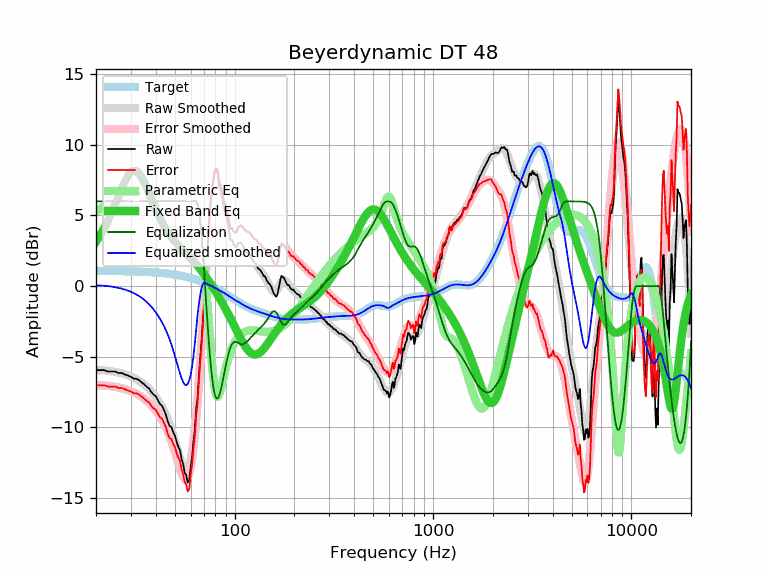

The table this chart was drawn from, first rows:
frequency, raw, error, smoothed, error_smoothed, equalization, parametric_eq, equalized_raw, equalized_smoothed, target
20, -5.95, -7.03, -5.95, -7.03, 6.00, 3.15, 0.05, 0.05, 1.07
21, -5.95, -7.02, -5.96, -7.03, 6.00, 3.60, 0.05, 0.04, 1.07
22, -5.95, -7.02, -5.98, -7.05, 6.00, 4.10, 0.05, 0.02, 1.07
23, -6.05, -7.12, -6.01, -7.07, 6.00, 4.63, -0.05, -0.01, 1.07
24, -6.05, -7.12, -6.04, -7.10, 6.00, 5.20, -0.05, -0.04, 1.06
25, -6.05, -7.12, -6.08, -7.14, 6.00, 5.78, -0.05, -0.08, 1.06
26, -6.16, -7.22, -6.13, -7.19, 6.00, 6.37, -0.16, -0.13, 1.06
27, -6.16, -7.22, -6.19, -7.24, 6.00, 6.93, -0.16, -0.19, 1.06
28, -6.26, -7.31, -6.25, -7.30, 6.00, 7.42, -0.26, -0.25, 1.05
29, -6.34, -7.39, -6.33, -7.37, 6.00, 7.82, -0.34, -0.33, 1.05
30, -6.42, -7.47, -6.41, -7.45, 6.00, 8.08, -0.42, -0.41, 1.04
31, -6.56, -7.60, -6.50, -7.53, 6.00, 8.19, -0.56, -0.50, 1.04
32, -6.56, -7.59, -6.60, -7.63, 6.00, 8.15, -0.56, -0.60, 1.03
33, -6.66, -7.69, -6.71, -7.74, 6.00, 7.97, -0.66, -0.71, 1.02
34, -6.82, -7.84, -6.84, -7.85, 6.00, 7.70, -0.82, -0.84, 1.02
35, -6.96, -7.97, -6.97, -7.98, 6.00, 7.35, -0.96, -0.97, 1.01
36, -7.13, -8.14, -7.12, -8.12, 6.00, 6.97, -1.13, -1.12, 1.00
37, -7.25, -8.25, -7.28, -8.28, 6.00, 6.57, -1.25, -1.28, 0.99
38, -7.50, -8.49, -7.46, -8.44, 6.00, 6.18, -1.50, -1.46, 0.98
39, -7.69, -8.67, -7.65, -8.62, 6.00, 5.81, -1.69, -1.65, 0.97
40, -7.79, -8.76, -7.85, -8.82, 6.00, 5.45, -1.79, -1.85, 0.96
41, -8.08, -9.03, -8.07, -9.02, 6.00, 5.12, -2.08, -2.07, 0.95
42, -8.34, -9.28, -8.30, -9.24, 6.00, 4.81, -2.34, -2.30, 0.94
43, -8.47, -9.40, -8.55, -9.48, 6.00, 4.53, -2.47, -2.55, 0.93
44, -8.77, -9.69, -8.82, -9.74, 6.00, 4.27, -2.77, -2.82, 0.91
45, -9.10, -10.00, -9.11, -10.01, 6.00, 4.04, -3.10, -3.11, 0.90
46, -9.58, -10.47, -9.43, -10.31, 6.00, 3.82, -3.58, -3.43, 0.88
47, -9.91, -10.78, -9.78, -10.64, 6.00, 3.63, -3.91, -3.78, 0.87
48, -9.99, -10.84, -10.15, -10.99, 6.00, 3.45, -3.99, -4.15, 0.85
49, -10.36, -11.19, -10.54, -11.37, 6.00, 3.28, -4.36, -4.54, 0.83
50, -10.59, -11.41, -10.95, -11.77, 6.00, 3.13, -4.59, -4.95, 0.81
51, -11.04, -11.84, -11.38, -12.17, 6.00, 2.99, -5.04, -5.38, 0.79
52, -11.39, -12.17, -11.79, -12.56, 6.00, 2.86, -5.39, -5.79, 0.77
53, -11.61, -12.36, -12.18, -12.93, 6.00, 2.73, -5.61, -6.18, 0.75
54, -12.24, -12.97, -12.53, -13.25, 6.00, 2.62, -6.24, -6.53, 0.73
55, -12.60, -13.31, -12.80, -13.50, 6.00, 2.51, -6.60, -6.80, 0.70
56, -13.23, -13.91, -12.97, -13.65, 6.00, 2.40, -7.23, -6.97, 0.68
57, -13.40, -14.06, -13.02, -13.68, 6.00, 2.29, -7.40, -7.02, 0.65
58, -13.92, -14.55, -12.93, -13.56, 6.00, 2.19, -7.92, -6.93, 0.63
59, -13.77, -14.37, -12.69, -13.29, 6.00, 2.09, -7.77, -6.69, 0.60
60, -12.85, -13.43, -12.28, -12.85, 6.00, 1.98, -6.85, -6.28, 0.57
61, -12.09, -12.64, -11.69, -12.24, 6.00, 1.88, -6.09, -5.69, 0.54
62, -10.95, -11.47, -10.95, -11.46, 6.00, 1.77, -4.95, -4.95, 0.51
63, -10.14, -10.63, -10.04, -10.53, 6.00, 1.67, -4.14, -4.04, 0.48
64, -8.66, -9.12, -9.00, -9.46, 6.00, 1.56, -2.66, -3.00, 0.45
65, -7.92, -8.34, -7.84, -8.26, 5.78, 1.44, -2.14, -2.06, 0.42
66, -6.39, -6.78, -6.58, -6.97, 5.31, 1.33, -1.09, -1.28, 0.39
67, -5.10, -5.46, -5.25, -5.61, 4.60, 1.21, -0.50, -0.65, 0.35
68, -3.99, -4.31, -3.87, -4.19, 3.69, 1.10, -0.31, -0.19, 0.32
69, -2.71, -3.00, -2.47, -2.76, 2.59, 0.98, -0.12, 0.12, 0.28
70, -1.34, -1.59, -1.08, -1.33, 1.33, 0.86, -0.02, 0.25, 0.25
71, 0.40, 0.19, 0.28, 0.07, -0.07, 0.74, 0.33, 0.21, 0.21
72, 1.31, 1.13, 1.59, 1.41, -1.41, 0.61, -0.11, 0.17, 0.17
73, 3.15, 3.01, 2.81, 2.68, -2.68, 0.49, 0.47, 0.14, 0.14
74, 4.05, 3.95, 3.94, 3.84, -3.84, 0.37, 0.21, 0.10, 0.10
75, 5.30, 5.24, 4.94, 4.88, -4.88, 0.25, 0.42, 0.06, 0.06
76, 6.25, 6.23, 5.80, 5.78, -5.78, 0.12, 0.47, 0.02, 0.02
77, 6.73, 6.75, 6.50, 6.52, -6.52, -0.00, 0.20, -0.02, -0.02
78, 7.41, 7.47, 7.05, 7.11, -7.11, -0.13, 0.29, -0.06, -0.06
79, 7.97, 8.07, 7.45, 7.55, -7.55, -0.25, 0.42, -0.10, -0.10
... 553 more rows
